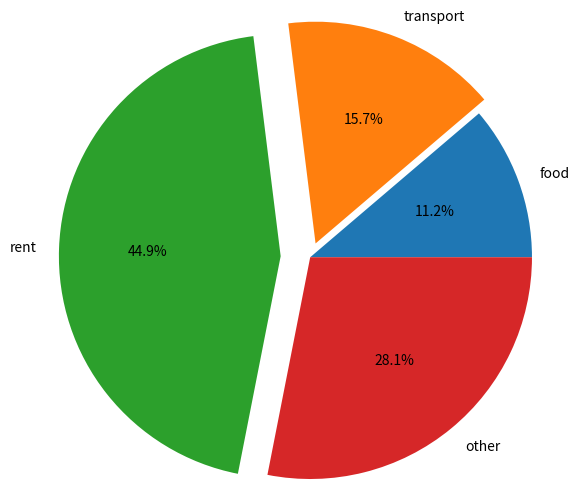

Reproduce this figure in Python.
import matplotlib.pyplot as plt
category=['food','transport','rent','other']
cost=[1000,1400,4000,2500]
plt.pie(cost,labels=category,radius=1.5,autopct='%0.1f%%',explode=[0,0.1,0.2,0])
plt.show()